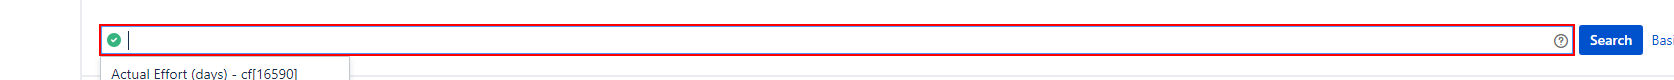
Task: Reporting JIRA Issues on DEVTEST
Workflow: Sequence

Step 1: type "project = DEVTST AND priority != Critical AND created >= 2019-11-01 AND created <= 2019-12-05 ORDER BY priority DESC, updated DESC[k(enter)]" into the text box

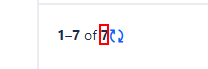
Step 2: get-text from the element

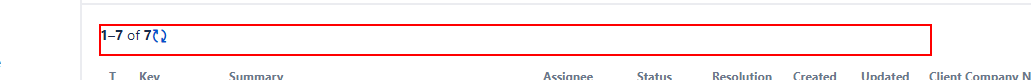
Step 3: Anchor Find Element 'DIV' on the element
